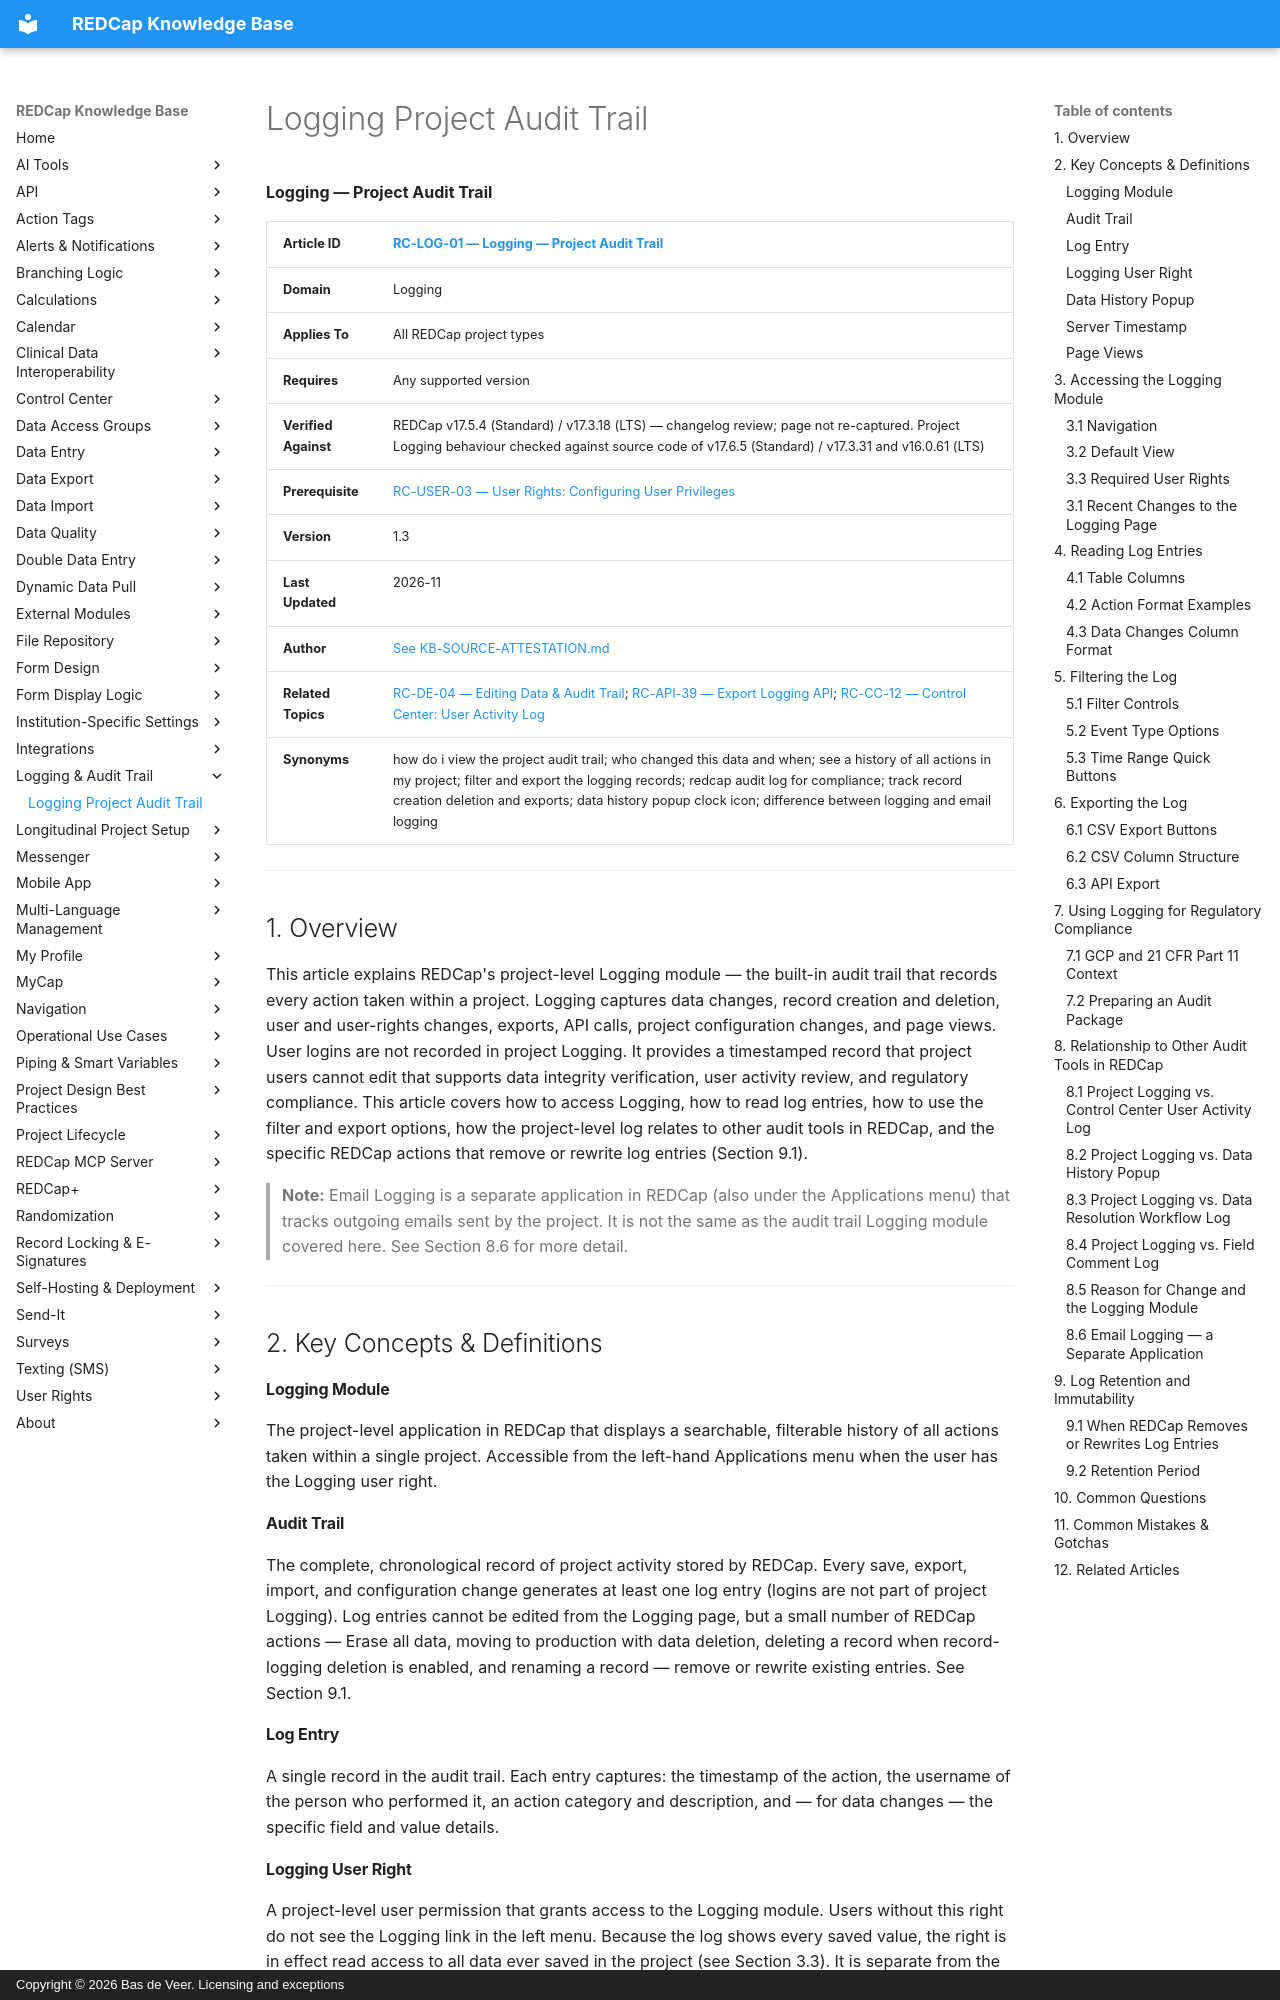

repository: bdeveer/REDCap_KB_RAG · page: RC-LOG-01_Logging-Project-Audit-Trail/index.html · generator: mkdocs · copyright: Copyright © 2026 Bas de Veer. Licensing and exceptions



**Logging — Project Audit Trail**

| **Article ID** | [RC-LOG-01 — Logging — Project Audit Trail](RC-LOG-01_Logging-Project-Audit-Trail.md) |
|---|---|
| **Domain** | Logging |
| **Applies To** | All REDCap project types |
| **Requires** | Any supported version |
| **Verified Against** | REDCap v17.5.4 (Standard) / v17.3.18 (LTS) — changelog review; page not re-captured. Project Logging behaviour checked against source code of v17.6.5 (Standard) / v17.3.31 and v16.0.61 (LTS) |
| **Prerequisite** | [RC-USER-03 — User Rights: Configuring User Privileges](RC-USER-03_User-Rights-Configuring-User-Privileges.md) |
| **Version** | 1.3 |
| **Last Updated** | 2026-11 |
| **Author** | [See KB-SOURCE-ATTESTATION.md](KB-SOURCE-ATTESTATION.md) |
| **Related Topics** | [RC-DE-04 — Editing Data & Audit Trail](RC-DE-04_Editing-Data-and-Audit-Trail.md); [RC-API-39 — Export Logging API](RC-API-39_Export-Logging.md); [RC-CC-12 — Control Center: User Activity Log](RC-CC-12_User-Activity-Log.md) |
| **Synonyms** | how do i view the project audit trail; who changed this data and when; see a history of all actions in my project; filter and export the logging records; redcap audit log for compliance; track record creation deletion and exports; data history popup clock icon; difference between logging and email logging |

---

## 1. Overview

This article explains REDCap's project-level Logging module — the built-in audit trail that records every action taken within a project. Logging captures data changes, record creation and deletion, user and user-rights changes, exports, API calls, project configuration changes, and page views. User logins are not recorded in project Logging. It provides a timestamped record that project users cannot edit that supports data integrity verification, user activity review, and regulatory compliance. This article covers how to access Logging, how to read log entries, how to use the filter and export options, how the project-level log relates to other audit tools in REDCap, and the specific REDCap actions that remove or rewrite log entries (Section 9.1).

> **Note:** Email Logging is a separate application in REDCap (also under the Applications menu) that tracks outgoing emails sent by the project. It is not the same as the audit trail Logging module covered here. See Section 8.6 for more detail.

---

## 2. Key Concepts & Definitions

#### Logging Module
The project-level application in REDCap that displays a searchable, filterable history of all actions taken within a single project. Accessible from the left-hand Applications menu when the user has the Logging user right.

#### Audit Trail
The complete, chronological record of project activity stored by REDCap. Every save, export, import, and configuration change generates at least one log entry (logins are not part of project Logging). Log entries cannot be edited from the Logging page, but a small number of REDCap actions — Erase all data, moving to production with data deletion, deleting a record when record-logging deletion is enabled, and renaming a record — remove or rewrite existing entries. See Section 9.1.

#### Log Entry
A single record in the audit trail. Each entry captures: the timestamp of the action, the username of the person who performed it, an action category and description, and — for data changes — the specific field and value details.

#### Logging User Right
A project-level user permission that grants access to the Logging module. Users without this right do not see the Logging link in the left menu. Because the log shows every saved value, the right is in effect read access to all data ever saved in the project (see Section 3.3). It is separate from the field-level field history ('H' button), which is available to all users who can open an instrument.
